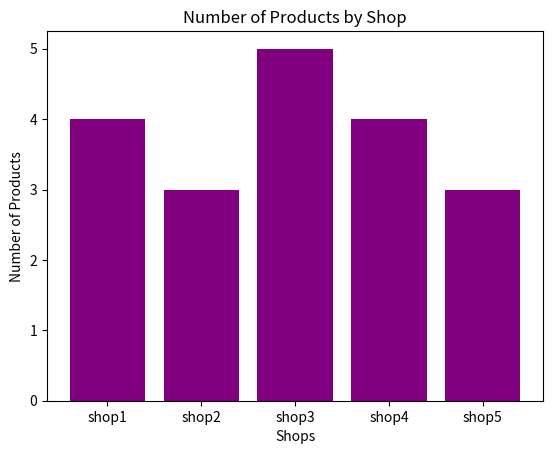

Here is the Python script that generated this plot:
import pandas as pd
import matplotlib.pyplot as plt

shop_dict = {
    "shop1": ["Milk", "Apples", "Bananas","Milk"],
    "shop2": ["Cheese", "Milk", "Tomatoes"],
    "shop3": ["Bananas", "Apples", "Cheese","Tomatoes","Bananas"],
    "shop4": ["Tomatoes", "Bananas", "Milk","Cheese"],
    "shop5": ["Apples", "Cheese", "Tomatoes"]
}

data = []
for shop, products in shop_dict.items():
    for product in products:
        data.append([shop,product])
df = pd.DataFrame(data, columns=["shop", "product"])
print(f"{df}\n\n")
aggregation = (df.groupby("shop")["product"].agg([("count","count"),("unique","unique")])).reset_index()
print(aggregation)
plt.bar(aggregation['shop'], aggregation['count'], color='purple')
plt.xlabel('Shops')
plt.ylabel('Number of Products')
plt.title('Number of Products by Shop')
plt.savefig("plt2.png", dpi=300)